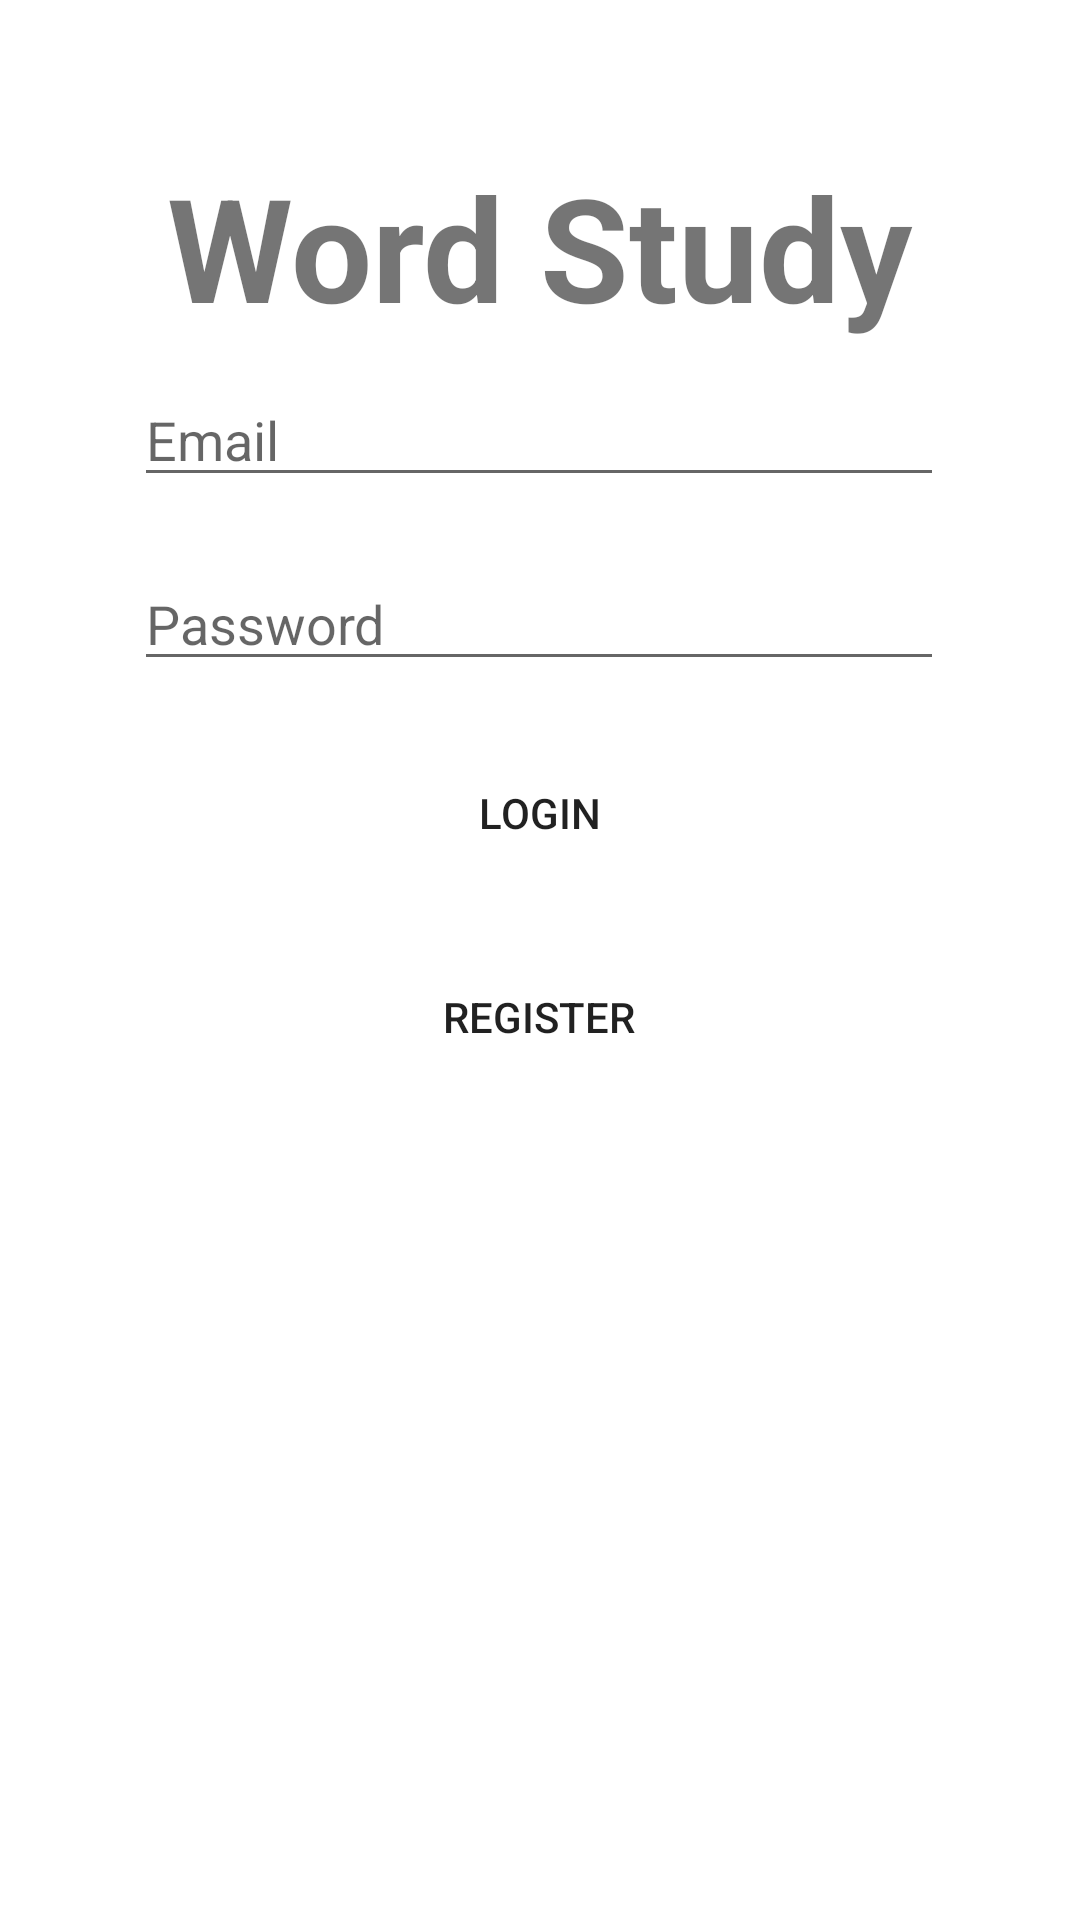

The Android layout XML behind this screen, and the referenced resources:
<!-- AndroidManifest.xml: application theme Theme.Assignment2_exercise -->
<!-- res/layout/activity_login.xml -->
<?xml version="1.0" encoding="utf-8"?>
<LinearLayout xmlns:android="http://schemas.android.com/apk/res/android"
    xmlns:app="http://schemas.android.com/apk/res-auto"
    xmlns:tools="http://schemas.android.com/tools"
    android:layout_width="match_parent"
    android:layout_height="match_parent"
    android:orientation="vertical"
    tools:context=".MainActivity">

    <TextView
        android:layout_width="match_parent"
        android:layout_height="wrap_content"
        android:text="Word Study"
        android:textSize="48sp"
        android:textStyle="bold"
        android:layout_marginTop="50dp"
        android:gravity="center"/>

    <LinearLayout
        android:layout_width="match_parent"
        android:layout_height="wrap_content"
        android:orientation="horizontal"
        android:layout_marginVertical="10dp">

        <TextView
            android:layout_width="0dp"
            android:layout_height="0dp"
            android:layout_weight="0.1"/>
        <EditText
            android:id="@+id/et_main_email"
            android:layout_width="0dp"
            android:layout_height="wrap_content"
            android:layout_weight="0.6"
            android:hint="Email"/>
        <TextView
            android:layout_width="0dp"
            android:layout_height="0dp"
            android:layout_weight="0.1"/>
    </LinearLayout>

    <LinearLayout
        android:layout_width="match_parent"
        android:layout_height="wrap_content"
        android:orientation="horizontal"
        android:layout_marginVertical="10dp">

        <TextView
            android:layout_width="0dp"
            android:layout_height="0dp"
            android:layout_weight="0.1"/>
        <EditText
            android:id="@+id/et_main_password"
            android:layout_width="0dp"
            android:layout_height="wrap_content"
            android:layout_weight="0.6"
            android:inputType="textPassword"
            android:hint="Password"/>
        <TextView
            android:layout_width="0dp"
            android:layout_height="0dp"
            android:layout_weight="0.1"/>
    </LinearLayout>

    <LinearLayout
        android:layout_width="match_parent"
        android:layout_height="wrap_content"
        android:orientation="horizontal"
        android:layout_marginVertical="10dp">

        <TextView
            android:layout_width="0dp"
            android:layout_height="0dp"
            android:layout_weight="0.2"/>
        <Button
            android:id="@+id/bt_main_login"
            android:layout_width="0dp"
            android:layout_height="wrap_content"
            android:layout_weight="0.3"
            android:text="Login"
            android:background="@drawable/button"/>
        <TextView
            android:layout_width="0dp"
            android:layout_height="0dp"
            android:layout_weight="0.2"/>
    </LinearLayout>

    <LinearLayout
        android:layout_width="match_parent"
        android:layout_height="wrap_content"
        android:orientation="horizontal"
        android:layout_marginVertical="10dp">

        <TextView
            android:layout_width="0dp"
            android:layout_height="0dp"
            android:layout_weight="0.2"/>
        <Button
            android:id="@+id/bt_main_register"
            android:layout_width="0dp"
            android:layout_height="wrap_content"
            android:layout_weight="0.3"
            android:text="Register"
            android:background="@drawable/button" />
        <TextView
            android:layout_width="0dp"
            android:layout_height="0dp"
            android:layout_weight="0.2"/>
    </LinearLayout>


</LinearLayout>
<!-- resources referenced by this layout -->
<resources>
  <style name="Theme.Assignment2_exercise" parent="Theme.MaterialComponents.DayNight.DarkActionBar">
          
          <item name="colorPrimary">@color/purple_500</item>
          <item name="colorPrimaryVariant">@color/purple_700</item>
          <item name="colorOnPrimary">@color/white</item>
          
          <item name="colorSecondary">@color/teal_200</item>
          <item name="colorSecondaryVariant">@color/teal_700</item>
          <item name="colorOnSecondary">@color/black</item>
          
          <item name="android:statusBarColor" tools:targetApi="l">?attr/colorPrimaryVariant</item>
          
      </style>
  <!-- not gathered from this repository: default colours our renderer supplied (Android Studio template values) -->
  <color name="purple_500">#FF6200EE</color>
  <color name="purple_700">#FF3700B3</color>
  <color name="teal_200">#FF03DAC5</color>
  <color name="teal_700">#FF018786</color>
  <color name="black">#FF000000</color>
  <color name="white">#FFFFFFFF</color>
</resources>
